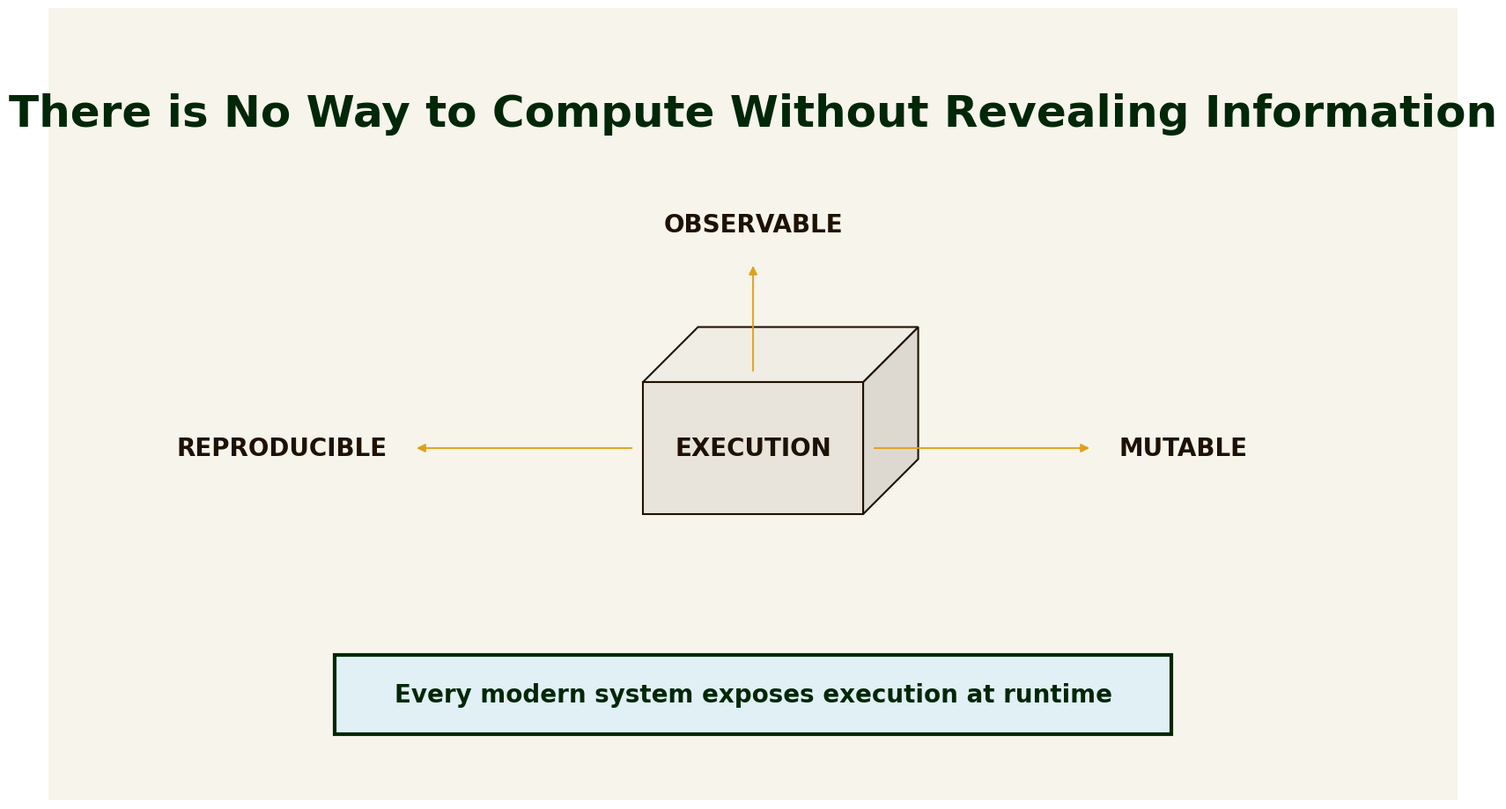
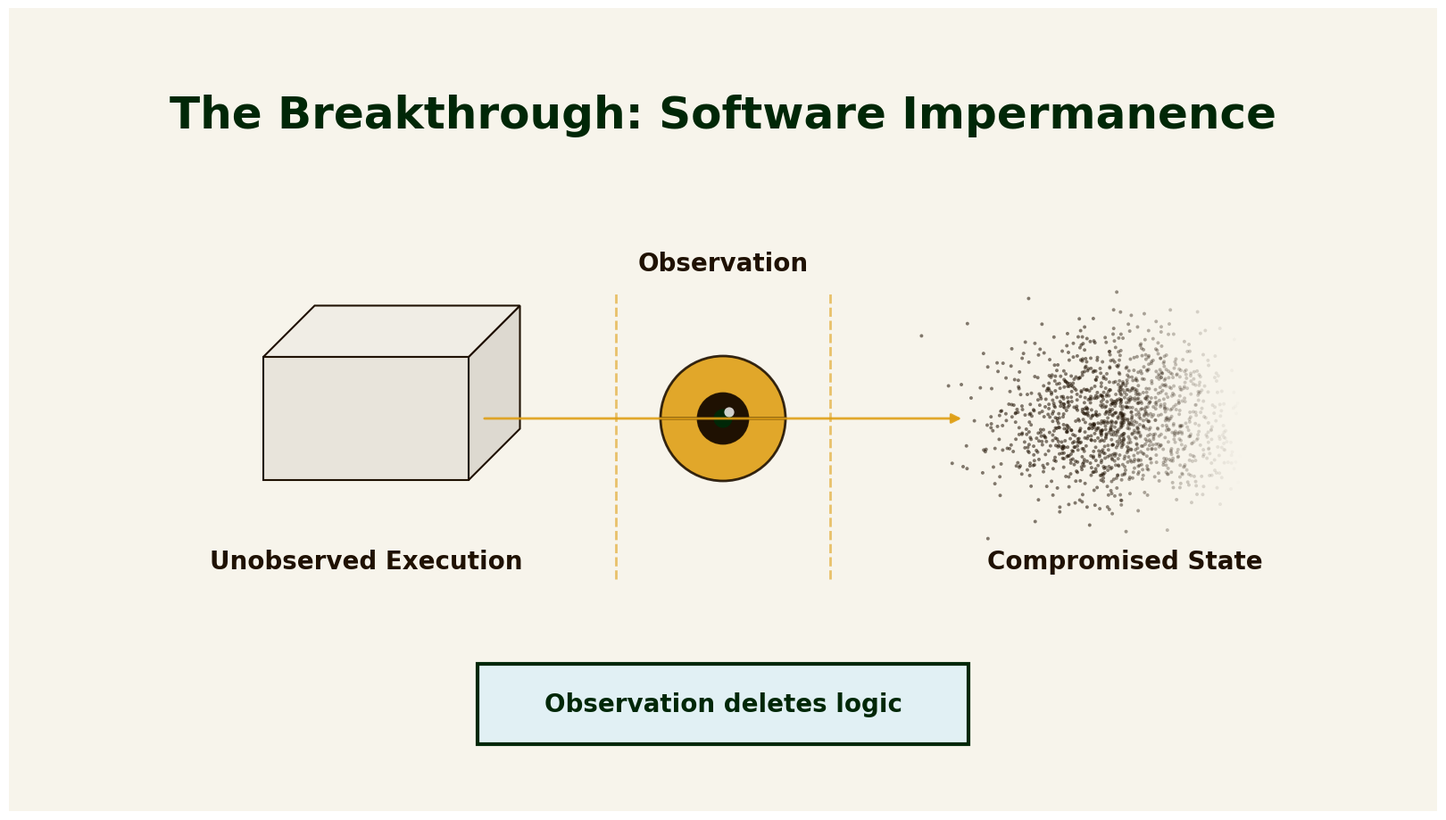

The script that saved these images, in order:
# slide_visuals.py
# Generates two slide-style PNGs (16:9) inspired by your Slide 3 + Slide 4 concepts.

import numpy as np
import matplotlib.pyplot as plt
from matplotlib.patches import Polygon, FancyArrowPatch, Rectangle, Circle, Wedge

W, H = 16, 9  # aspect ratio units (not pixels)

# Brand Colors (from Pando website)
FLORAL_WHITE = "#F7F4EB"  # Background
BLACK_FOREST = "#002707"  # Titles
COFFEE_BEAN = "#1F1102"   # Body text
AMBER_HONEY = "#DF9F15"   # Accent color
AZURE_MIST = "#E1F0F4"    # Quote box background

# Font
FONT_FAMILY = "Arial"

def setup_ax():
    fig = plt.figure(figsize=(16, 9), dpi=200)  # high-res
    ax = plt.axes([0, 0, 1, 1])
    ax.set_xlim(0, W)
    ax.set_ylim(0, H)
    ax.axis("off")
    # Brand background color - clean, no vignette
    ax.add_patch(Rectangle((0, 0), W, H, facecolor=FLORAL_WHITE, edgecolor="none"))
    return fig, ax

def draw_cube(ax, x, y, s=1.2, face="#E8E4DB", edge=COFFEE_BEAN, alpha=1.0):
    """
    Closed isometric cube (container) using 3 visible faces.
    (x, y) is the center of the front face.
    """
    # front face
    fx0, fy0 = x - s, y - s*0.6
    fx1, fy1 = x + s, y + s*0.6
    front = np.array([[fx0, fy0], [fx1, fy0], [fx1, fy1], [fx0, fy1]])

    # side face (shift right-up) - drawn first so it's behind top
    sx, sy = 0.5*s, 0.5*s
    side = np.array([[fx1, fy0], [fx1, fy1], [fx1+sx, fy1+sy], [fx1+sx, fy0+sy]])

    # top face (closed lid) - connects front top edge to back
    dx, dy = 0.5*s, 0.5*s  # Same offset as side for proper alignment
    top = np.array([[fx0, fy1], [fx1, fy1], [fx1+dx, fy1+dy], [fx0+dx, fy1+dy]])

    # Draw in order: side first, then top, then front
    ax.add_patch(Polygon(side, closed=True, facecolor="#DDD9D0", edgecolor=edge, linewidth=1.5, alpha=alpha))
    ax.add_patch(Polygon(top,  closed=True, facecolor="#F0EDE5", edgecolor=edge, linewidth=1.5, alpha=alpha))
    ax.add_patch(Polygon(front,closed=True, facecolor=face,      edgecolor=edge, linewidth=1.5, alpha=alpha))

def draw_eye(ax, x, y, size=0.8):
    """Draw an eye symbol to represent observation."""
    # Outer eye shape (almond)
    eye_outer = Wedge((x, y), size, 0, 180, width=size*0.6, 
                       facecolor=AMBER_HONEY, edgecolor=COFFEE_BEAN, linewidth=2, alpha=0.9)
    eye_outer2 = Wedge((x, y), size, 180, 360, width=size*0.6, 
                        facecolor=AMBER_HONEY, edgecolor=COFFEE_BEAN, linewidth=2, alpha=0.9)
    ax.add_patch(eye_outer)
    ax.add_patch(eye_outer2)
    
    # Iris
    iris = Circle((x, y), size*0.4, facecolor=COFFEE_BEAN, edgecolor=COFFEE_BEAN, linewidth=1)
    ax.add_patch(iris)
    
    # Pupil
    pupil = Circle((x, y), size*0.15, facecolor=BLACK_FOREST, edgecolor="none")
    ax.add_patch(pupil)
    
    # Highlight
    highlight = Circle((x + size*0.1, y + size*0.1), size*0.08, facecolor="white", edgecolor="none", alpha=0.8)
    ax.add_patch(highlight)

def draw_quote_box(ax, x, y, text, width=10, height=1.0):
    """Draw a styled quote box with azure mist background and black forest outline."""
    # Box background
    box = Rectangle((x - width/2, y - height/2), width, height, 
                    facecolor=AZURE_MIST, edgecolor=BLACK_FOREST, 
                    linewidth=3, zorder=10)
    ax.add_patch(box)
    
    # Text inside box (fontsize=20, bold to match other text)
    ax.text(x, y, text, ha="center", va="center", fontsize=20,
            color=BLACK_FOREST, fontweight="bold", fontname=FONT_FAMILY, zorder=11)

def slide3():
    fig, ax = setup_ax()
    # No vignette - clean background

    # Title (lowered to align with other slides)
    ax.text(W/2, 7.8, "There is No Way to Compute Without Revealing Information",
            ha="center", va="center", fontsize=36, color=BLACK_FOREST, fontweight="bold",
            fontname=FONT_FAMILY)

    # Central cube + label (lowered to avoid OBSERVABLE overlapping title)
    cube_x, cube_y = W/2, 4.0
    cube_s = 1.25
    draw_cube(ax, cube_x, cube_y, s=cube_s)
    ax.text(cube_x, cube_y, "EXECUTION", ha="center", va="center", fontsize=20,
            color=COFFEE_BEAN, fontweight="bold", fontname=FONT_FAMILY)

    # Vectors - precisely positioned with equal distances
    # Arrow endpoints at cube edges, labels closer to arrows
    arrow_length = 2.5
    label_offset = 0.3  # Distance from arrow end to label (closer now)
    
    # OBSERVABLE - top arrow
    ax.add_patch(FancyArrowPatch((cube_x, cube_y + cube_s*0.6 + 0.1), 
                                 (cube_x, cube_y + cube_s*0.6 + 0.1 + arrow_length*0.5),
                                 arrowstyle='-|>', mutation_scale=14,
                                 linewidth=1.5, color=AMBER_HONEY, alpha=0.9))
    ax.text(cube_x, cube_y + cube_s*0.6 + 0.1 + arrow_length*0.5 + label_offset, 
            "OBSERVABLE", ha="center", va="bottom", fontsize=20,
            color=COFFEE_BEAN, fontweight="bold", fontname=FONT_FAMILY)

    # REPRODUCIBLE - left arrow
    ax.add_patch(FancyArrowPatch((cube_x - cube_s - 0.1, cube_y), 
                                 (cube_x - cube_s - 0.1 - arrow_length, cube_y),
                                 arrowstyle='-|>', mutation_scale=14,
                                 linewidth=1.5, color=AMBER_HONEY, alpha=0.9))
    ax.text(cube_x - cube_s - 0.1 - arrow_length - label_offset, cube_y, 
            "REPRODUCIBLE", ha="right", va="center", fontsize=20,
            color=COFFEE_BEAN, fontweight="bold", fontname=FONT_FAMILY)

    # MUTABLE - right arrow
    ax.add_patch(FancyArrowPatch((cube_x + cube_s + 0.1, cube_y), 
                                 (cube_x + cube_s + 0.1 + arrow_length, cube_y),
                                 arrowstyle='-|>', mutation_scale=14,
                                 linewidth=1.5, color=AMBER_HONEY, alpha=0.9))
    ax.text(cube_x + cube_s + 0.1 + arrow_length + label_offset, cube_y, 
            "MUTABLE", ha="left", va="center", fontsize=20,
            color=COFFEE_BEAN, fontweight="bold", fontname=FONT_FAMILY)

    # Bottom quote box (narrower)
    draw_quote_box(ax, W/2, 1.2, "Every modern system exposes execution at runtime", 
                   width=9.5, height=0.9)

    fig.savefig("slide3_problem.png", transparent=False)
    plt.close(fig)

def slide4():
    fig, ax = setup_ax()
    # No vignette - clean background

    # Title (lowered to align with other slides)
    ax.text(W/2, 7.8, "The Breakthrough: Software Impermanence",
            ha="center", va="center", fontsize=36, color=BLACK_FOREST, fontweight="bold",
            fontname=FONT_FAMILY)

    # Left: cube (unobserved)
    draw_cube(ax, 4.0, 4.4, s=1.15)
    ax.text(4.0, 2.8, "Unobserved Execution", ha="center", va="center",
            fontsize=20, color=COFFEE_BEAN, fontweight="bold", fontname=FONT_FAMILY)

    # Center: Eye symbol for observation (much more obvious)
    eye_x = 8.0
    eye_y = 4.4
    draw_eye(ax, eye_x, eye_y, size=0.7)
    ax.text(eye_x, 6.0, "Observation", ha="center", va="bottom",
            fontsize=20, color=COFFEE_BEAN, fontweight="bold", fontname=FONT_FAMILY)
    
    # Vertical dashed lines around the eye to emphasize barrier/threshold
    ax.plot([eye_x - 1.2, eye_x - 1.2], [2.6, 5.8], color=AMBER_HONEY, 
            linewidth=2, linestyle='--', alpha=0.6)
    ax.plot([eye_x + 1.2, eye_x + 1.2], [2.6, 5.8], color=AMBER_HONEY, 
            linewidth=2, linestyle='--', alpha=0.6)

    # Arrow through observation
    ax.add_patch(FancyArrowPatch((5.3, eye_y), (10.7, eye_y),
                                 arrowstyle='-|>', mutation_scale=16,
                                 linewidth=2, color=AMBER_HONEY, alpha=0.9))

    # Right: "dissolved" particles (simulate collapse)
    rng = np.random.default_rng(7)
    n = 1400
    xs = rng.normal(12.5, 0.7, n)
    ys = rng.normal(eye_y, 0.45, n)
    # fade rightward
    alphas = np.clip(1.1 - (xs - 10.5)/3.0, 0.0, 0.55)
    ax.scatter(xs, ys, s=8, c=COFFEE_BEAN, alpha=alphas, linewidths=0)

    ax.text(12.5, 2.8, "Compromised State", ha="center", va="center",
            fontsize=20, color=COFFEE_BEAN, fontweight="bold", fontname=FONT_FAMILY)

    # Bottom quote box (narrower)
    draw_quote_box(ax, W/2, 1.2, "Observation deletes logic", 
                   width=5.5, height=0.9)

    fig.savefig("slide4_breakthrough.png", transparent=False)
    plt.close(fig)

if __name__ == "__main__":
    slide3()
    slide4()
    print("Wrote: slide3_problem.png, slide4_breakthrough.png")
